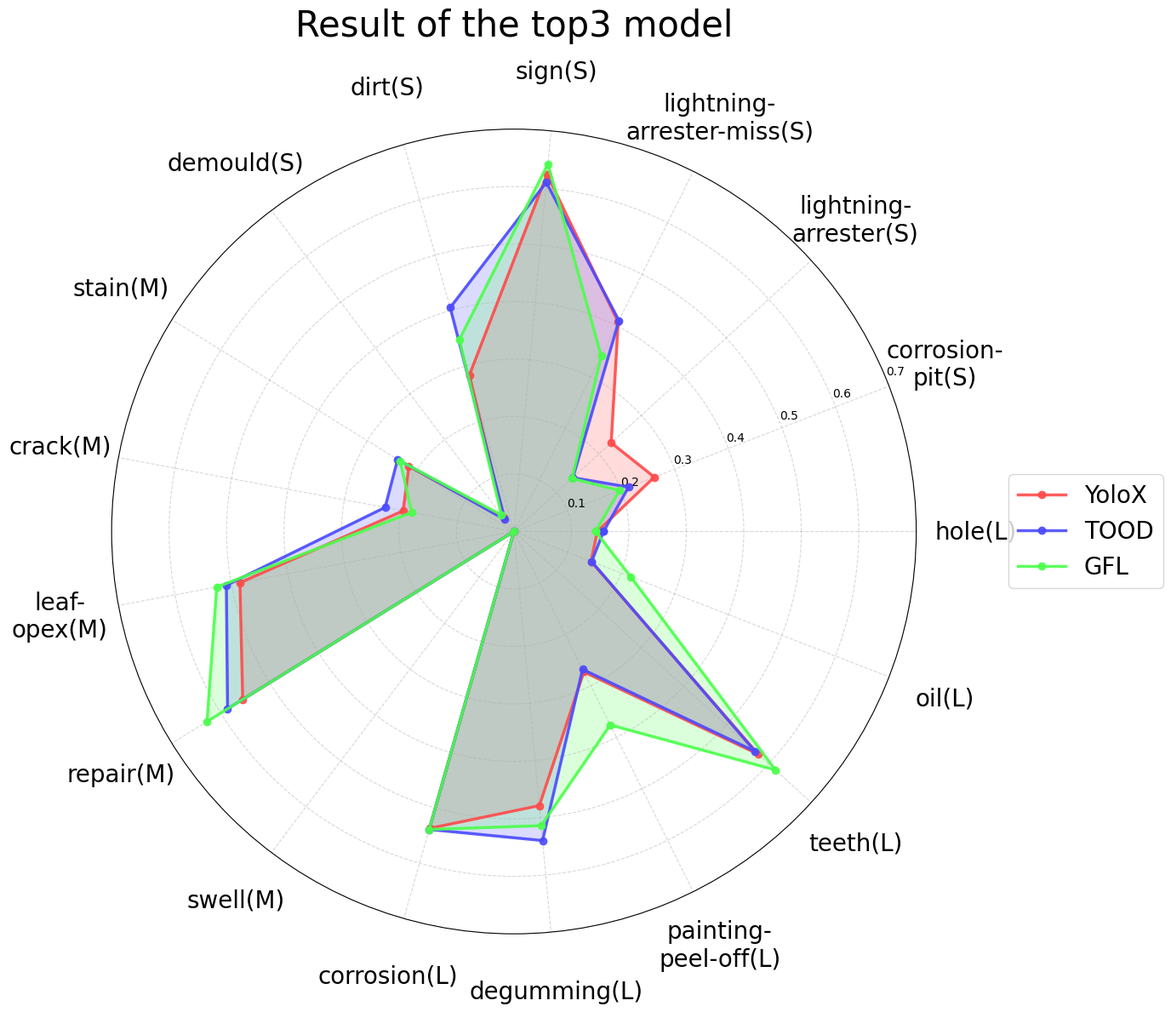

This figure's Python source:
import matplotlib.pyplot as plt
import numpy as np
from matplotlib import font_manager

# 设置中文字体
plt.rcParams['font.family'] = 'Times New Roman'
plt.rcParams['axes.unicode_minus'] = False  # 用来正常显示负号

# 假设我们有17个类别和3个不同的模型检测效果数据
categories = [
    'hole(L)', 'corrosion-\npit(S)', 'lightning-\narrester(S)', 'lightning-\narrester-miss(S)', 'sign(S)', 'dirt(S)', 'demould(S)', 'stain(M)',
    'crack(M)', 'leaf-\nopex(M)', 'repair(M)', 'swell(M)', 'corrosion(L)', 'degumming(L)', 'painting-\npeel-off(L)', 'teeth(L)', 'oil(L)'
]
YoloX_miss= [0.67, 0.51, 0.43, 0.14, 0.22, 0.17, 0.92, 0.48, 0.56, 0.26, 0.25, 0.100, 0.09, 0.24, 0.20, 0.15, 0.72]
TOOD_miss= [0.63, 0.50, 0.38, 0.09, 0.21, 0.24, 0.87, 0.39, 0.46, 0.26, 0.21, 0.90, 0.11, 0.22, 0.33, 0.16, 0.44]
GFLV1o_miss= [0.6, 0.52, 0.30, 0.0, 0.19, 0.20, 0.62, 0.34, 0.40, 0.21, 0.11, 0.80, 0.10, 0.24, 0.18, 0.13, 0.37]
YoloX_wrong= [0.10, 0.0, 0.51, 0.35, 0.05, 0.07, 0.04, 0.07, 0.07, 0.0, 0.12, 0.0, 0.08, 0.18, 0.24, 0.14, 0.0]
TOOD_wrong= [0.11, 0.01, 0.42, 0.58, 0.09, 0.25, 0.13, 0.10, 0.18, 0.0, 0.08, 0.10, 0.10, 0.14, 0.29, 0.08, 0.32]
GFLV1o_wrong= [0.12, 0.01, 0.42, 0.56, 0.16, 0.15, 0.28, 0.12, 0.21, 0.0, 0.18, 0.20, 0.11, 0.19, 0.42, 0.12, 0.18]

GFLV1= [0.138, 0.205, 0.156, 0.298, 0.627, 0.264, 0.02, 0.226, 0.185, 0.477, 0.562, 0.0, 0.505, 0.511, 0.393, 0.585, 0.24]
GFLV2= [0.147, 0.182, 0.17, 0.291, 0.626, 0.328, 0.033, 0.218, 0.229, 0.484, 0.602, 0.0, 0.504, 0.501, 0.339, 0.673, 0.194]
GFLV1_miss= [0.63, 0.47, 0.24, 0.08, 0.17, 0.21, 0.67, 0.35, 0.44, 0.21, 0.15, 0.90, 0.1, 0.22, 0.17, 0.12, 0.37]
GFLV2_miss= [0.60, 0.51, 0.30, 0.04, 0.16, 0.20, 0.66, 0.33, 0.40, 0.26, 0.16, 0.80, 0.08, 0.18, 0.20, 0.13, 0.40]
GFLV1_wrong= [0.10, 0.02, 0.51, 0.63, 0.13, 0.38, 0.27, 0.13, 0.23, 0.0, 0.27, 0.10, 0.10, 0.18, 0.40, 0.18, 0.12]
GFLV2_wrong= [0.11, 0.01, 0.42, 0.57, 0.13, 0.04, 0.27, 0.12, 0.20, 0.0, 0.19, 0.2, 0.11, 0.20, 0.36, 0.06, 0.19]

# 模拟三个模型的检测效果数据（每个值在0到1之间）
ATSS = [0.132, 0.136, 0.068, 0.442, 0.589, 0.253, 0.012, 0.229, 0.172, 0.505, 0.595, 0.0, 0.501, 0.5, 0.33, 0.557, 0.228]
Autoassign = [0.165, 0.212, 0.214, 0.509, 0.57, 0.395, 0.008, 0.187, 0.184, 0.477, 0.511, 0.065, 0.508, 0.483, 0.199, 0.526, 0.138]
CascadeRCNN = [0.132, 0.104, 0.113, 0.463, 0.622, 0.35, 0.032, 0.232, 0.238, 0.523, 0.558, 0.0, 0.545, 0.548, 0.328, 0.497, 0.04]
Centernet= [0.122, 0.172, 0.126, 0.315, 0.561, 0.354, 0.066, 0.215, 0.179, 0.472, 0.573, 0.0, 0.495, 0.476, 0.286, 0.551, 0.22]
DDOD= [0.149, 0.191, 0.103, 0.239, 0.598, 0.21, 0.028, 0.245, 0.217, 0.517, 0.516, 0.0, 0.552, 0.541, 0.281, 0.549, 0.214]
DINO = [0.169, 0.221, 0.247, 0.325, 0.512, 0.383, 0.02, 0.218, 0.178, 0.492, 0.297, 0.002, 0.535, 0.572, 0.323, 0.599, 0.236]
DynamicRCNN=[0.129, 0.09, 0.114, 0.425, 0.582, 0.346, 0.009, 0.243, 0.233, 0.521, 0.603, 0.0, 0.519, 0.525, 0.319, 0.588, 0.16]
Efficientnet= [0.111, 0.122, 0.144, 0.232, 0.304, 0.076, 0.004, 0.16, 0.182, 0.419, 0.441, 0.0, 0.467, 0.412, 0.291, 0.451, 0.123]
FasterRCNN=[0.108, 0.076, 0.124, 0.305, 0.565, 0.304, 0.01, 0.225, 0.221, 0.483, 0.547, 0.0, 0.503, 0.501, 0.306, 0.357, 0.04]
FCOS= [0.115, 0.116, 0.077, 0.22, 0.536, 0.138, 0.045, 0.198, 0.132, 0.472, 0.52, 0.0, 0.505, 0.453, 0.319, 0.506, 0.139]
FOVEA= [0.092, 0.088, 0.003, 0.0, 0.402, 0.005, 0.0, 0.16, 0.086, 0.484, 0.401, 0.0, 0.465, 0.452, 0.027, 0.335, 0.001]
FSAF= [0.132, 0.202, 0.075, 0.08, 0.544, 0.04, 0.005, 0.169, 0.145, 0.432, 0.471, 0.0, 0.406, 0.462, 0.115, 0.276, 0.003]
GFL= [0.142, 0.197, 0.137, 0.341, 0.642, 0.347, 0.036, 0.233, 0.181, 0.526, 0.628, 0.0, 0.539, 0.514, 0.376, 0.616, 0.218]
GridRCNN= [0.128, 0.097, 0.129, 0.408, 0.595, 0.357, 0.058, 0.231, 0.24, 0.532, 0.606, 0.0, 0.484, 0.515, 0.189, 0.528, 0.074]
LAD=[0.13, 0.177, 0.145, 0.376, 0.514, 0.248, 0.013, 0.185, 0.184, 0.42, 0.537, 0.001, 0.419, 0.451, 0.28, 0.316, 0.257]
LD= [0.126, 0.162, 0.164, 0.271, 0.597, 0.247, 0.049, 0.21, 0.164, 0.472, 0.57, 0.0, 0.436, 0.482, 0.342, 0.484, 0.212]
libra_faster_RCNN= [0.113, 0.066, 0.087, 0.521, 0.535, 0.29, 0.006, 0.188, 0.191, 0.482, 0.52, 0.0, 0.448, 0.469, 0.279, 0.366, 0.016]
Ms_RCNN= [0.122, 0.094, 0.088, 0.482, 0.609, 0.314, 0.019, 0.223, 0.217, 0.507, 0.538, 0.0, 0.475, 0.532, 0.168, 0.325, 0.033]
PAA= [0.142, 0.213, 0.203, 0.278, 0.557, 0.257, 0.016, 0.203, 0.198, 0.489, 0.546, 0.0, 0.482, 0.514, 0.256, 0.499, 0.216]
Regnetx= [0.117, 0.085, 0.122, 0.455, 0.599, 0.308, 0.06, 0.227, 0.22, 0.515, 0.608, 0.0, 0.49, 0.51, 0.317, 0.354, 0.004]
Reppoints= [0.151, 0.183, 0.118, 0.21, 0.554, 0.298, 0.036, 0.225, 0.22, 0.49, 0.592, 0.0, 0.507, 0.505, 0.277, 0.521, 0.156]
Retinanet= [0.102, 0.121, 0.021, 0.005, 0.357, 0.008, 0.0, 0.162, 0.133, 0.437, 0.416, 0.0, 0.437, 0.383, 0.031, 0.227, 0.0]
Sabl_faster_RCNN= [0.124, 0.093, 0.101, 0.411, 0.646, 0.372, 0.015, 0.259, 0.245, 0.536, 0.646, 0.0, 0.562, 0.536, 0.299, 0.551, 0.161]
Scratch_faster_RCNN=[0.087, 0.059, 0.082, 0.306, 0.446, 0.241, 0.0, 0.108, 0.147, 0.423, 0.376, 0.0, 0.397, 0.421, 0.112, 0.307, 0.107]
TOOD= [0.156, 0.214, 0.139, 0.41, 0.61, 0.405, 0.026, 0.238, 0.228, 0.509, 0.586, 0.0, 0.539, 0.54, 0.268, 0.568, 0.145]
Vnet= [0.139, 0.184, 0.165, 0.31, 0.598, 0.333, 0.01, 0.239, 0.248, 0.512, 0.576, 0.001, 0.555, 0.511, 0.381, 0.614, 0.151]
YoloX= [0.145, 0.262, 0.229, 0.407, 0.624, 0.283, 0.03, 0.215, 0.196, 0.485, 0.555, 0.0, 0.537, 0.479, 0.273, 0.575, 0.144]
Queryinst= [0.055, 0.071, 0.08, 0.12, 0.311, 0.103, 0.017, 0.096, 0.155, 0.178, 0.102, 0.0, 0.379, 0.401, 0.143, 0.338, 0.031]

# 选择5个最佳模型
models = {
    # 'GFLV1_miss': GFLV1_miss,
    # 'GFLV2_miss': GFLV2_miss,
    # 'GFLV1_wrong': GFLV1_wrong,
    # 'GFLV2_wrong': GFLV2_wrong,
    'YoloX': YoloX,
    'TOOD': TOOD,
    'GFL': GFL,



}

# 计算角度
angles = np.linspace(0, 2 * np.pi, len(categories), endpoint=False).tolist()
angles += angles[:1]  # 闭合雷达图

# 创建极坐标系子图
fig, ax = plt.subplots(figsize=(15, 12), subplot_kw=dict(polar=True))

# 设置颜色循环 - 使用更鲜明的颜色
colors = ['#FF4B4B', '#4B4BFF', '#4BFF4B', '#FFB74B', '#B74BFF']

# 绘制每个模型的数据
for (name, scores), color in zip(models.items(), colors):
    scores = np.append(scores, scores[0])  # 添加首个元素到末尾，使图形闭合
    ax.plot(angles, scores, 'o-', linewidth=2.5, label=name, color=color, alpha=0.9)
    ax.fill(angles, scores, color=color, alpha=0.2)

# 设置刻度标签
ax.set_xticks(angles[:-1])
ax.set_xticklabels(categories, fontsize=20, rotation_mode='anchor', rotation=45)

# 调整刻度标签的位置
ax.tick_params(pad=40)  # 增加标签距离

# 设置标题和图例
plt.title('Result of the top3 model', pad=20, fontsize=30)
plt.legend(loc='center left', bbox_to_anchor=(1.1, 0.5), fontsize=20)

# 设置网格样式
ax.grid(True, linestyle='--', alpha=0.5)

# 设置值的范围
ax.set_ylim(0, 0.7)

# 调整布局以确保图例不被裁剪
plt.tight_layout()

# 显示图形
plt.show()
